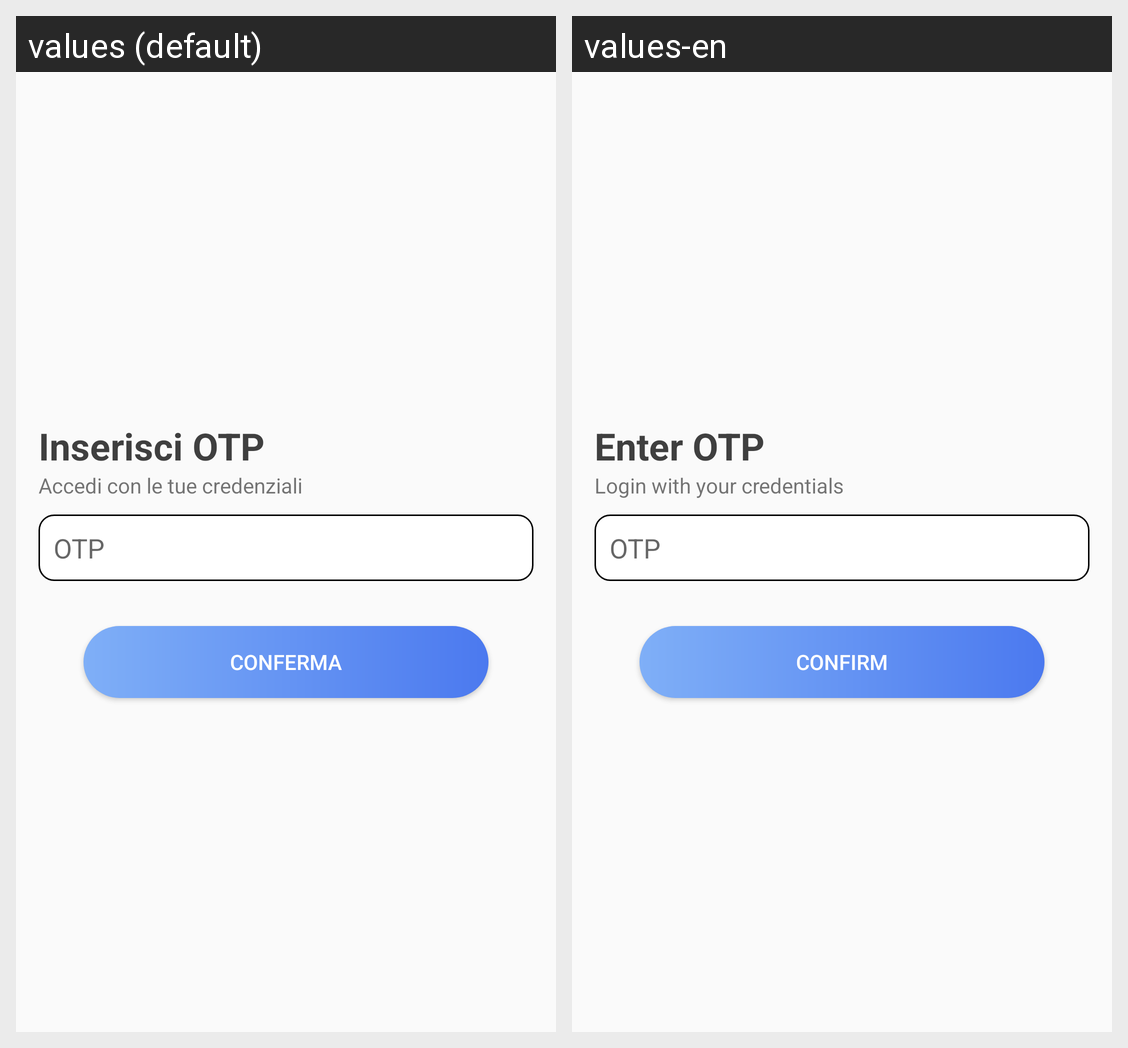

Here is an Android app screen in its default locale and in the app's own translations. Write out the translated-string differences for the strings that appear on this screen.
Android screen res/layout/fragment_o_t_p.xml rendered under 2 locales, left to right: values (default), values-en. Device: Nexus 5 (rendered at 1080×1920; each locale shown at half size, 540×960, under a caption strip naming it); theme Theme.ProgettoPWM.
Strings drawn on this screen, with the default value and each locale's value (text and hints the layout hard-codes, and strings that could not be matched under every locale, appear in the picture but are not listed):

TitleOTP
  values: Inserisci OTP
  values-en: Enter OTP

subtitleLogin
  values: Accedi con le tue credenziali
  values-en: Login with your credentials

OTP
  values: OTP
  values-en: OTP

conferma
  values: Conferma
  values-en: Confirm
